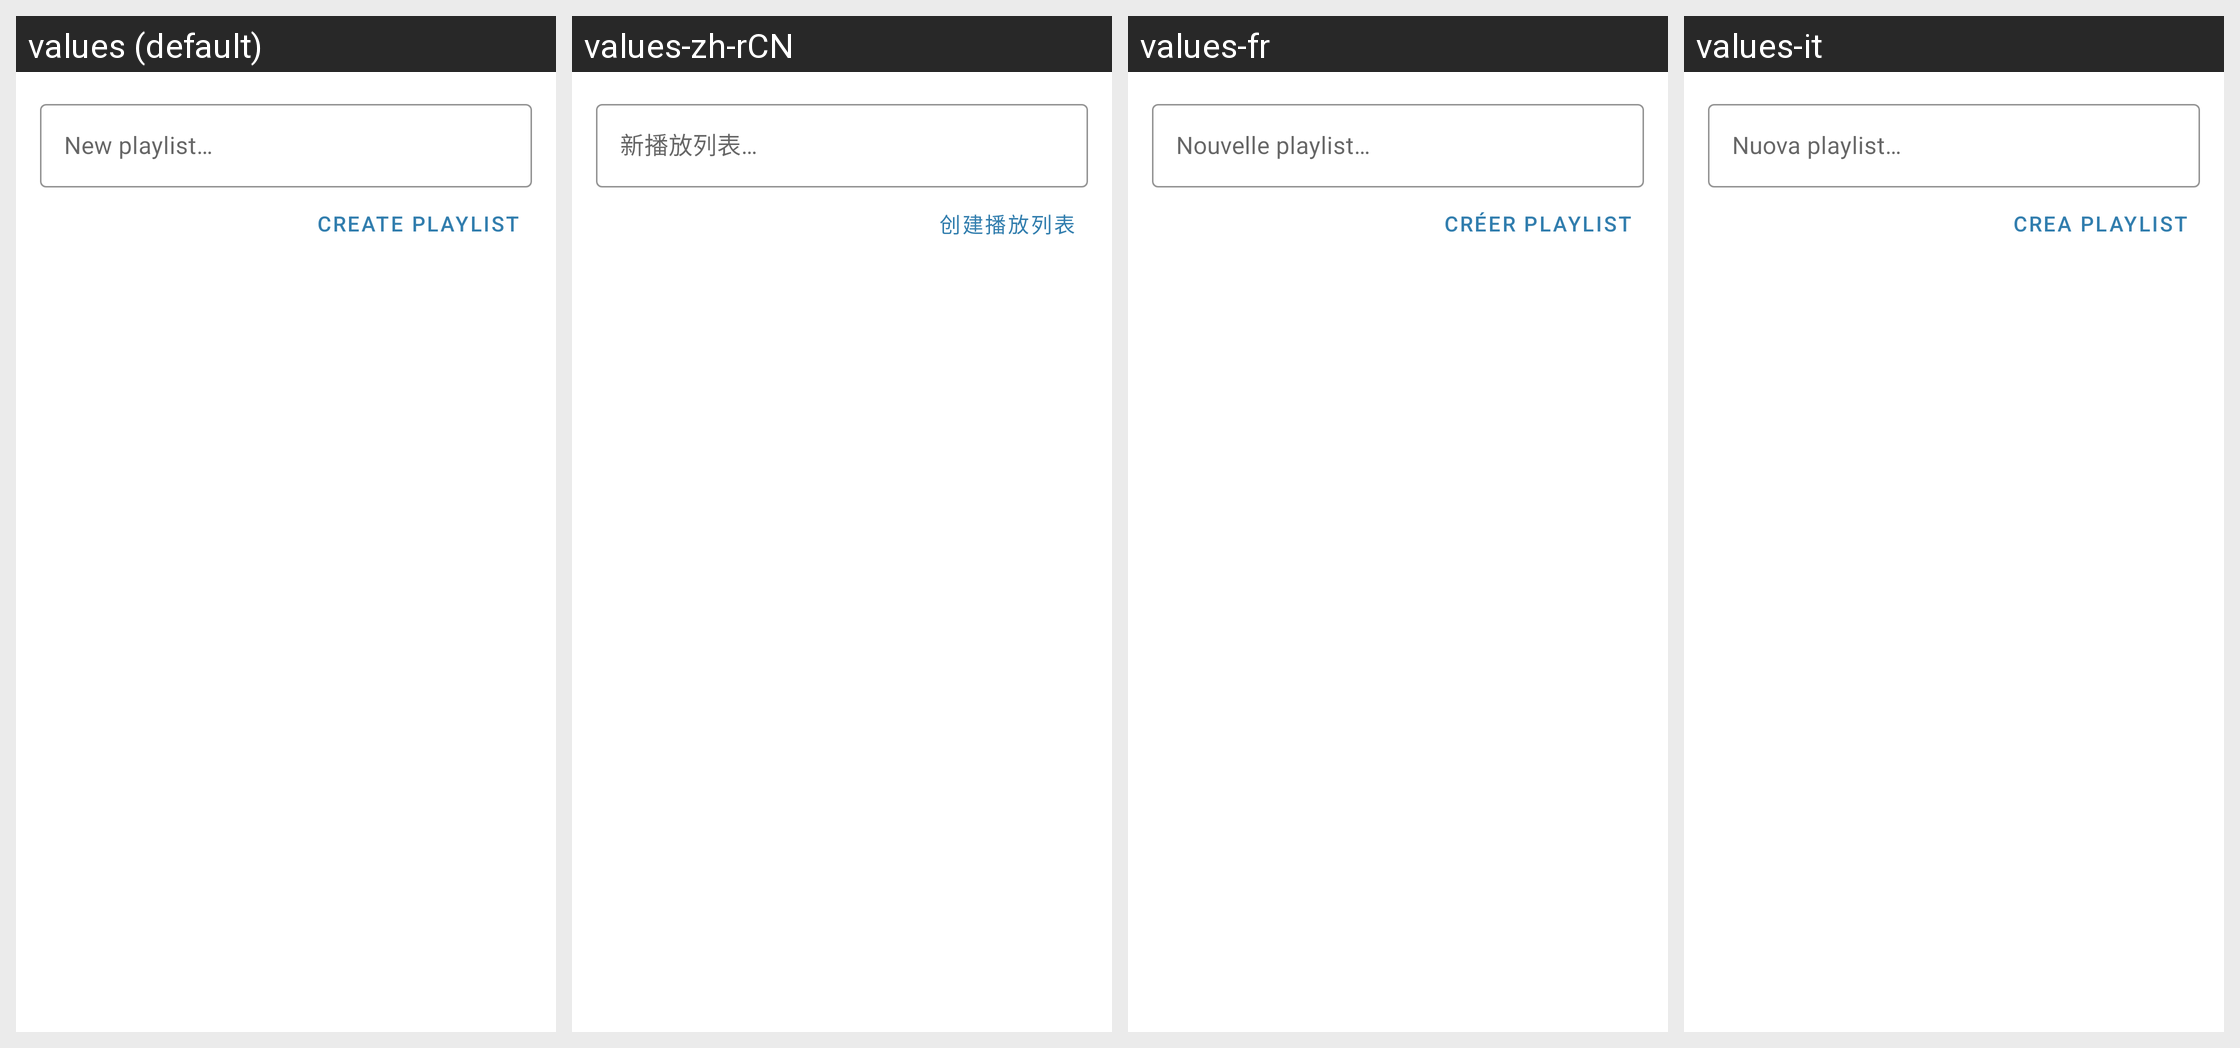

The Android screen above is rendered under several locales of the same app. Produce the string resources it draws, with the default and per-locale values.
Android screen res/layout/dialog_add_to_playlist.xml rendered under 4 locales, left to right: values (default), values-zh-rCN, values-fr, values-it. Device: Nexus 5 (rendered at 1080×1920; each locale shown at half size, 540×960, under a caption strip naming it); theme AppTheme.
Other locales in the repository, not shown: values-de, values-es, values-gl, values-hr, values-in, values-ja, values-nb-rNO, values-nl, values-pl, values-ru, values-si.
Strings drawn on this screen, with the default value and each locale's value (text and hints the layout hard-codes, and strings that could not be matched under every locale, appear in the picture but are not listed):

playlist_add_to_new
  values: New playlist…
  values-zh-rCN: 新播放列表…
  values-fr: Nouvelle playlist…
  values-it: Nuova playlist…

playlist_add_to_create
  values: Create playlist
  values-zh-rCN: 创建播放列表
  values-fr: Créer playlist
  values-it: Crea playlist
